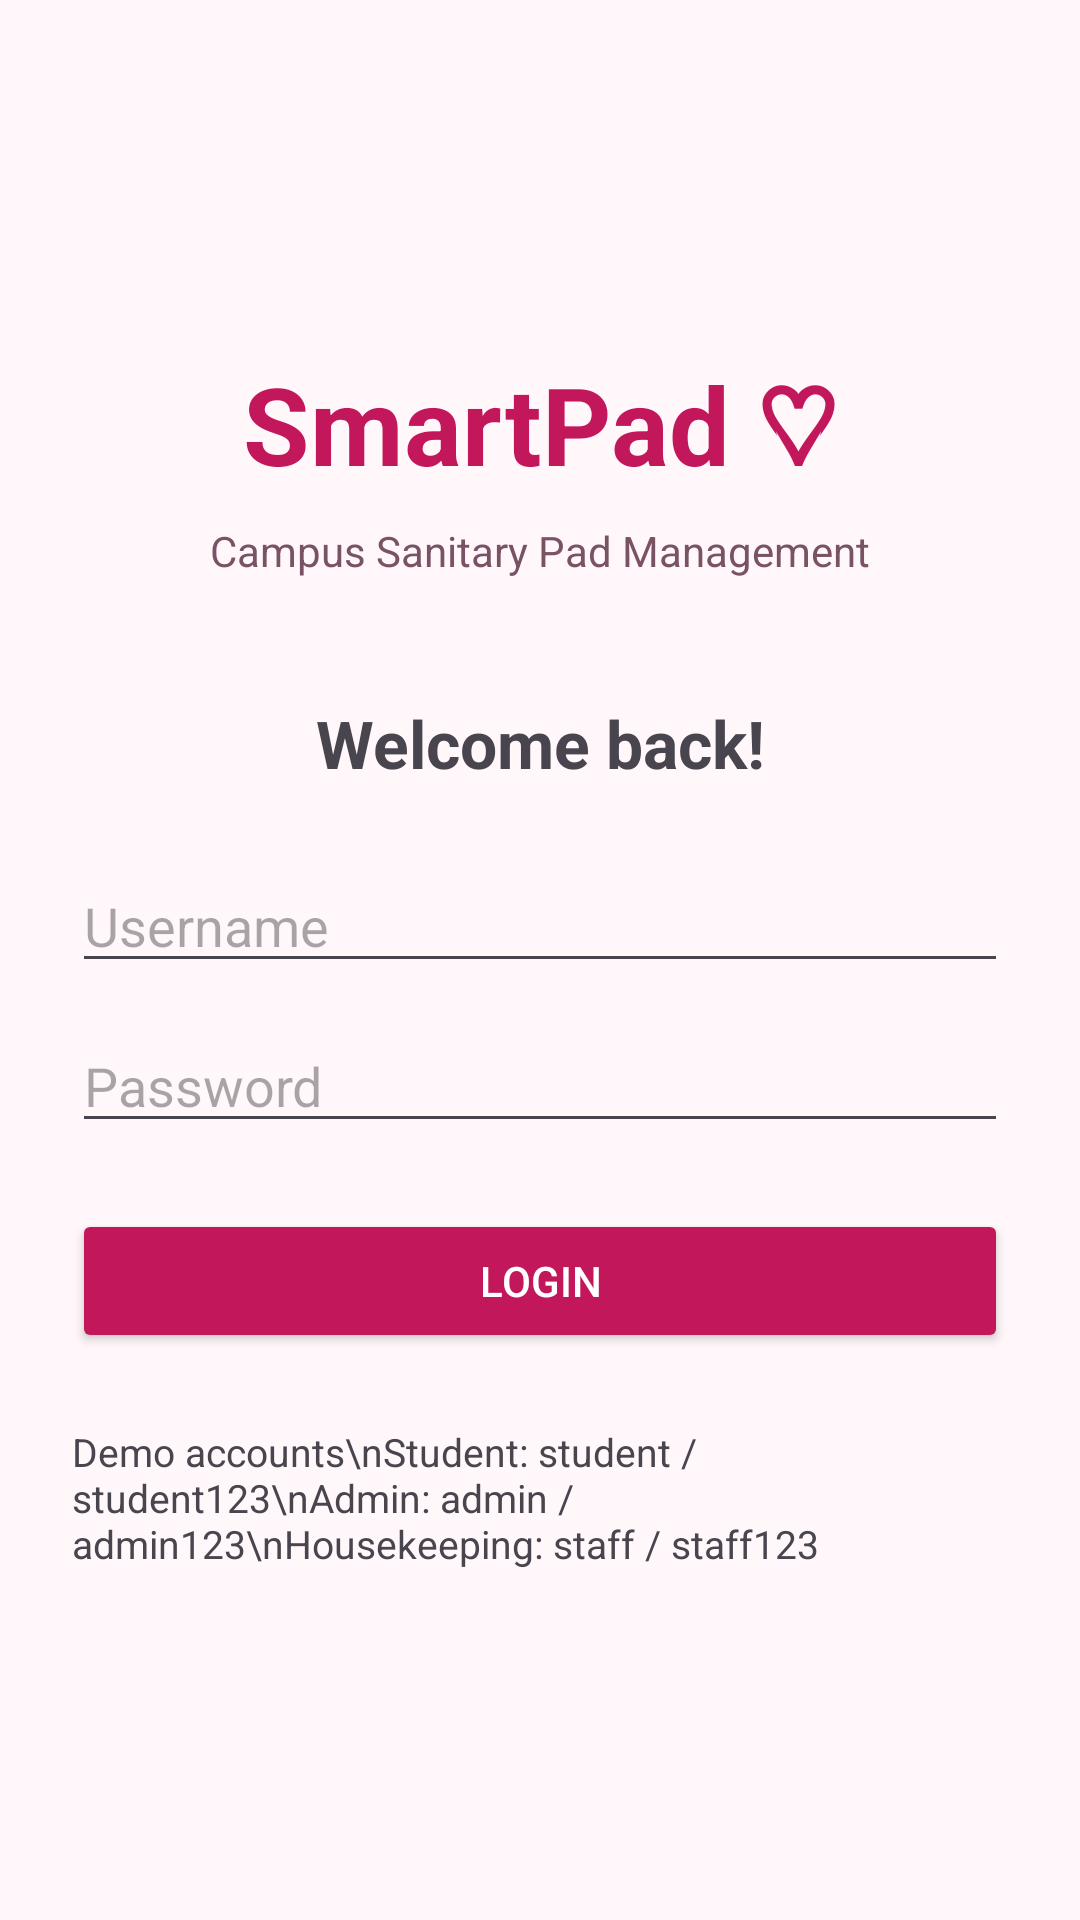

This screen was rendered from an Android layout file. Write that file and the resources it references.
<!-- AndroidManifest.xml: application theme Theme.SmartPad -->
<!-- res/layout/activity_main.xml -->
<?xml version="1.0" encoding="utf-8"?>
<ScrollView xmlns:android="http://schemas.android.com/apk/res/android"
    android:layout_width="match_parent"
    android:layout_height="match_parent"
    android:background="#FFF7FA"
    android:fillViewport="true">

    <LinearLayout
        android:layout_width="match_parent"
        android:layout_height="match_parent"
        android:orientation="vertical"
        android:gravity="center"
        android:padding="24dp">

        <TextView
            android:layout_width="match_parent"
            android:layout_height="wrap_content"
            android:text="SmartPad ♡"
            android:textColor="#C2185B"
            android:textSize="36sp"
            android:textStyle="bold"
            android:gravity="center" />

        <TextView
            android:layout_width="match_parent"
            android:layout_height="wrap_content"
            android:text="Campus Sanitary Pad Management"
            android:gravity="center"
            android:textColor="#795365"
            android:layout_marginTop="8dp" />

        <TextView
            android:layout_width="match_parent"
            android:layout_height="wrap_content"
            android:text="Welcome back!"
            android:textSize="22sp"
            android:textStyle="bold"
            android:gravity="center"
            android:layout_marginTop="40dp" />

        <EditText
            android:id="@+id/edtUsername"
            android:layout_width="match_parent"
            android:layout_height="wrap_content"
            android:hint="Username"
            android:inputType="text"
            android:layout_marginTop="24dp" />

        <EditText
            android:id="@+id/edtPassword"
            android:layout_width="match_parent"
            android:layout_height="wrap_content"
            android:hint="Password"
            android:inputType="textPassword"
            android:layout_marginTop="12dp" />

        <Button
            android:id="@+id/btnLogin"
            android:layout_width="match_parent"
            android:layout_height="wrap_content"
            android:text="Login"
            android:textColor="#FFFFFF"
            android:backgroundTint="#C2185B"
            android:layout_marginTop="22dp" />

        <TextView
            android:layout_width="match_parent"
            android:layout_height="wrap_content"
            android:text="Demo accounts\nStudent: student / student123\nAdmin: admin / admin123\nHousekeeping: staff / staff123"
            android:textSize="13sp"
            android:layout_marginTop="24dp" />

    </LinearLayout>
</ScrollView>
<!-- resources referenced by this layout -->
<resources>
  <style name="Theme.SmartPad" parent="Base.Theme.SmartPad" />
  <style name="Base.Theme.SmartPad" parent="Theme.Material3.DayNight.NoActionBar">
          
          
      </style>
</resources>
